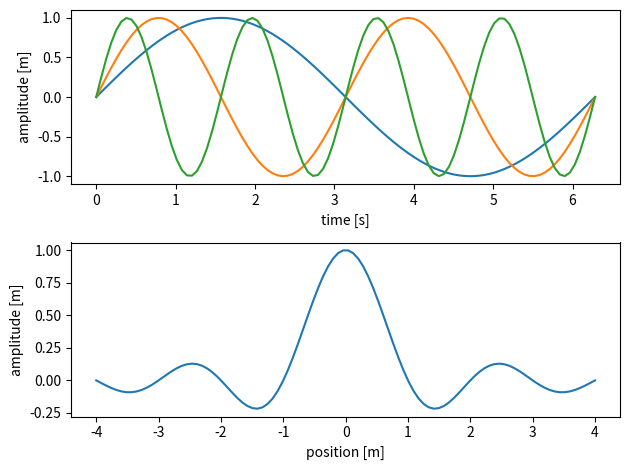

Python code for this plot:
"""
1. Present working environment
    * matplotlib axes are good primitives to pass around (not figures)
    * separate content and apperance
        - see more Grammar of Graphics, ggplot http://ggplot.yhathq.com/
    * re-use 'plots' on other figures

2. Implement highlight_y and make_bw_friendly functions

"""

import numpy as np
import matplotlib.pyplot as plt


def plot_sin(ax):
    """ Plot a sine wave """
    x = np.linspace(0, 2 * np.pi, 100)

    for w in [1, 2, 4]:
        ax.plot(x, np.sin(w * x))

    ax.set_xlabel('time [s]')
    ax.set_ylabel('amplitude [m]')


def plot_sinc(ax):
    """ Plot the sinc function """
    x = np.linspace(-4, 4, 100)
    y = np.sinc(x)

    ax.plot(x, y)

    ax.set_xlabel('position [m]')
    ax.set_ylabel('amplitude [m]')


if plt.fignum_exists(1):
    plt.figure(1).clf()

fig, axes = plt.subplots(2, num=1)
plot_sin(axes[0])
plot_sinc(axes[1])

plt.tight_layout()
plt.draw()

# Let's reuse the plot_sinc function on a new figure
# fig2 = plt.figure(2)
# fig2.clf()
# ax = fig2.add_subplot(111)
# plot_sinc(ax)
# plt.tight_layout()
# plt.draw()


# def make_bw_friendly(ax):
#     """ Make the axis understandable on black and white print """
#     from itertools import cycle
#
#     linewidth = 2
#     color = 'black'
#     styles = ['-', '--', '-.', '.']
#
#     for line, style in zip(ax.lines, cycle(styles)):
#         line.set_linewidth(linewidth)
#         line.set_color(color)
#         line.set_linestyle(style)


# def highlight_y(ax, limits, **kwargs):
#     """ Highlight parts of the plot on the x-axis between range """
#     xmin, xmax = limits
#
#     # save the arguments internally
#     _kwargs = {}
#     _kwargs.update(kwargs)
#
#     # set default opacity for the overlay
#     if 'alpha' not in _kwargs:
#         _kwargs['alpha'] = 0.5
#
#     ax.axhspan(xmin, xmax, **_kwargs)


# highlight_y(axes[1], (0.2, 0.5), color='red')
# make_bw_friendly(axes[0])

plt.show()
